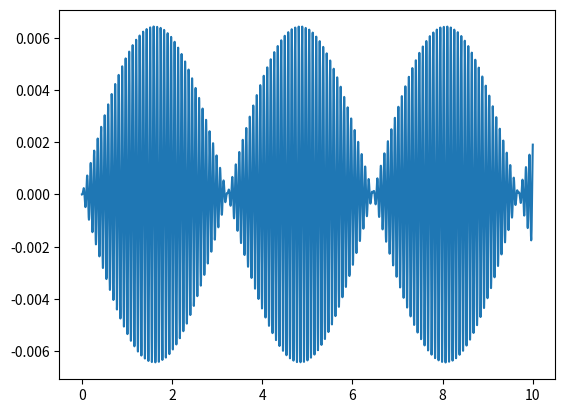

This figure's Python source:
"""
Project 3 kod dosyasıdır
numerik yöntemler ile titreşim analizi için yazılmıştır.
"""
import math
def step_size(k1,m1,k2,m2,tfin):
    k = 0
    m = 0

    if k2 > k1:
        k = k2
    else:
        k = k1
    if m2 > m1:
        m = m2
    else:
        m = m1

    dt = float(1/(((k/m)**0.5)/(2*math.pi))/50)
    print(f"dt : {dt}")
    num_of_steps = round((tfin/dt)+1)
    return num_of_steps, dt

def MovingBase(baseMag,baseFreq,dt,num_of_steps,m2,movetype,stepSlope,stepEnd,times):
    Base = [0]*(num_of_steps+1)
    BaseSpeed = [0]*(num_of_steps+1)
    t  = [0]
    num_of_stepsBetweenSeconds = int(1/dt)
    if m2 <= 0:
        if movetype == 1:
            for i in range(0,num_of_steps):
                Base[i] = baseMag*math.sin(baseFreq*t[i])
                BaseSpeed[i] = baseMag*baseFreq*math.cos(baseFreq*t[i])
                t.append(t[i]+dt)
        elif movetype == 2:
            
            y = 0 * num_of_stepsBetweenSeconds
            for i in range(y,num_of_steps+1):
                Base[i] = stepSlope * t[i]
                print(i)
                BaseSpeed[i-1] = (Base[i]-Base[i-1])/dt
                t.append(t[i]+dt)
                if Base[i] > stepEnd:
                    break
        else:
            print(f"dafuk mate")
    else:
        print(f"can't have base mass with moving base!!")

    return Base,BaseSpeed

def forceCalc(type1,type2,mag1,mag2,freq1,freq2,times1,times2,num_of_steps,dt):
    F1 = [0] * (num_of_steps+1)
    F2 = [0] * (num_of_steps+1)
    t  = [0] 
    num_of_stepsBetweenSeconds = int(1/dt)
    for i in range(0,num_of_steps):
        t.append(t[i]+dt)
    if type1 == 1:
        for i in range(0,len(F1)):
            F1[i] = mag1*math.sin(freq1*t[i])
            
    elif type1 ==2:
        for i in times1:
            print(i)
            F1[round(i*num_of_stepsBetweenSeconds)] = mag1/dt
    else:
        print("dafuk")
    if type2 == 1:
        for i in range(0,len(F1)):
            F2[i] = mag2*math.sin(freq2*t[i])
            
    elif type2 ==2:
        for i in times2:
            F2[i*num_of_stepsBetweenSeconds] = mag2/dt
    else:
        print("dafuk2")
    return F1,F2
    
def Solver(x1_0,v1_0,a1_0,x2_0,v2_0,a2_0,F1,F2,m1,m2,c1,c2,k1,k2,num_of_steps,Base,BaseSpeed):
    
    t  = [0]
    print(f"number of steps: {num_of_steps}")
    X1 = [0] *(num_of_steps+1)
    V1 = [0] *(num_of_steps+1)
    A1 = [0] *(num_of_steps+1)
    G1 = [0] *(num_of_steps+1)

    X2 = [0] *(num_of_steps+1)
    V2 = [0] *(num_of_steps+1)
    A2 = [0] *(num_of_steps+1)
    G2 = [0] *(num_of_steps+1)
    
    X1[0] = x1_0
    V1[0] = v1_0
    A1[0] = a1_0
    if m2 <= 0:
        X2 = Base
        V2 = BaseSpeed
    
    elif m2 > 0:
        X2[0] = x2_0
        V2[0] = v2_0
        A2[0] = a2_0

    # i = 0
    
    # Dof 1
    if m1 > 0:
        G1[0] = (F1[0]) - k2*(X1[0]-X2[0]) - c2*(V1[0]-V2[0])
        X1[1] = X1[0] + dt*V1[0] + ((dt**2)/2)*A1[0]
        V1[1] = (-2*m1*X1[0] + 2*m1*X1[1] + G1[0]*dt**2 - k1*dt**2*X1[1])/(2*m1*dt + c1*dt**2)
        A1[1] = (G1[0] - c1*V1[1] - k1*X1[1])/m1
        
    # Dof 2
    if m2 > 0:
        G2[0] = F2[0] + k2*(X1[0]) + c2*(V1[0])
        X2[1] = X2[0] + dt*V2[0] + ((dt**2)/2)*A2[0]
        V2[1] = (-2*m2*X2[0] + 2*m2*X2[1] + G2[0]*dt**2 - k2*dt**2*X2[1])/(2*m2*dt + c2*dt**2)
        A2[1] = (G2[0] - c2*V2[1] - k2*X2[1])/m2
    t.append(t[0]+dt)    
    # loop for numerical analysis
    for i in range(1,num_of_steps):
        #print (f"i={i}")
        t.append(t[i]+dt)
        if m1 > 0:
            G1[i] = F1[i] - (k2*(X1[i]-X2[i])) - (c2*(V1[i]-V2[i]))
            #print(f"force1:{mag1*math.sin(forceFreq1*t[i])}")
            X1[i+1] = (2*X1[i]) - (X1[i-1]) + ((dt**2)*A1[i])
            V1[i+1] = ((-2*m1*X1[i]) + (2*m1*X1[i+1]) + (G1[i]*dt**2) - (k1*(dt**2)*X1[i+1]))/((2*m1*dt) + (c1*dt**2))
            A1[i+1] = (G1[i] - (c1*V1[i+1]) - (k1*X1[i+1]))/m1
        if m2 > 0:
            G2[i] = F2[i] + (k2*(X1[i])) + (c2*(V1[i]))
            #print(f"force2:{mag2*math.sin(forceFreq2*t[i])}")
            X2[i+1] = 2*X2[i] - X2[i-1] + dt**2*A2[i]
            V2[i+1] = (-2*m2*X2[i] + 2*m2*X2[i+1] + G2[i]*dt**2 - k2*dt**2*X2[i+1])/(2*m2*dt + c2*dt**2)
            A2[i+1] = (G2[i] - c2*V2[i+1] - k2*X2[i+1])/m2
        
    
    return X1,X2,V1,V2,A1,A2,G1,G2,t

if __name__ == "__main__":
    import matplotlib.pyplot as plt
    
     

    x1_0 = 0.0 #float(input("Enter initial displacement: "))
    v1_0 = 0.0 #float(input("Enter initial velocity: "))
    a1_0 = 0.0 #float(input("Enter initial acceleration: "))
    x2_0 = 0.0
    movetype = 1
    baseMag = 0.0
    baseFreq = 0.0
    stepSlope = 0.0
    stepEnd = 0.0
    times = [0]
    v2_0 = 0.0
    a2_0 = 0.0
    type1 = 1
    type2 = 2
    times1 = [0]
    times2 = [0]
    mag1 = 10.0
    mag2 = 0.0 #float(input("Enter force magnitude: "))
    freq1 = 82.0 #float(input("Enter force frequency: "))
    freq2 = 0.0
    m1 = 10.0 #float(input("Enter mass: "))
    m2 = 0.0
    c1 = 0.0 #float(input("Enter damper: "))
    c2 = 0.0
    k1 = 64000.0 #float(input("Enter spring: "))
    k2 = 0.0
    tfin = 10.0 #float(input("Enter final time: "))

    num_of_steps,dt = step_size(k1,m1,k2,m2,tfin)
    F1,F2 = forceCalc(type1,type2,mag1,mag2,freq1,freq2,times1,times2,num_of_steps,dt)
    Base,BaseSpeed = MovingBase(baseMag,baseFreq,dt,num_of_steps,m2,movetype,stepSlope,stepEnd,times)
    X1,X2,V1,V2,A1,A2,G1,G2,t = Solver(x1_0,v1_0,a1_0,x2_0,v2_0,a2_0,F1,F2,m1,m2,c1,c2,k1,k2,num_of_steps,Base,BaseSpeed)
    #print(F1)

    
    plt.plot(t,X1)
    #plt.plot(t,Base)
    if m2 <=0 :
        print("no second Dof/moving Base")
    plt.show()
